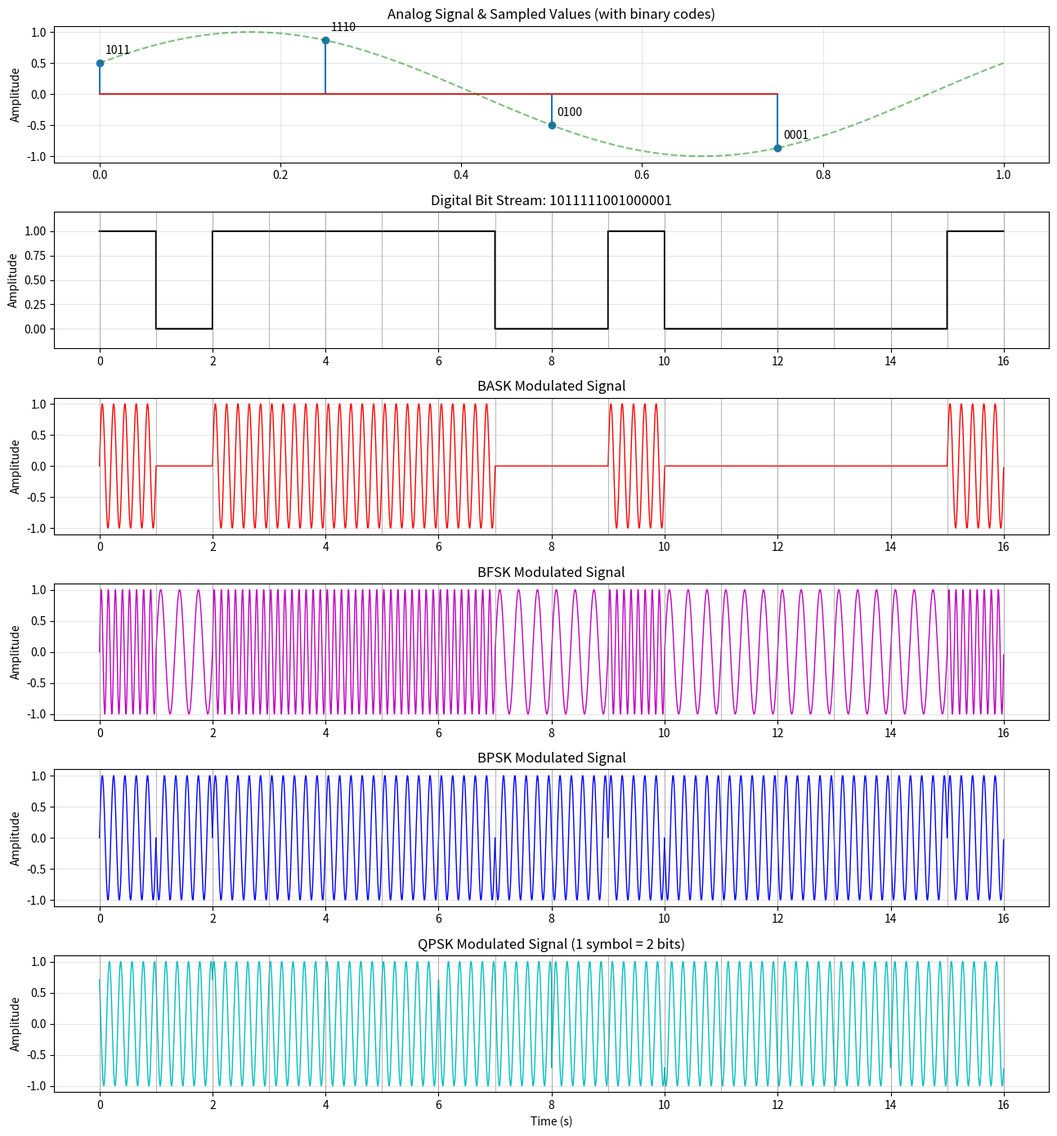

Recreate this plot in Python.
"""
Digital Modulation: BASK, BFSK, BPSK and QPSK.

1. An analog signal (sine wave) is sampled and quantized (ADC) and the
   binary value of every sample is printed.
2. The resulting bit stream is modulated with BASK, BFSK, BPSK and QPSK.
3. Each modulated signal is demodulated (coherent correlation) and the
   recovered bits are printed and checked against the original.
"""
import numpy as np
import matplotlib.pyplot as plt

# ---------------- Analog -> Binary (ADC) ----------------
n_samples = 4        # number of samples taken from the analog signal
n_bits = 4           # bits per sample (16 quantization levels)
f_analog = 1         # analog signal frequency (Hz)

t_s = np.arange(n_samples) / (n_samples * f_analog)
analog = np.sin(2 * np.pi * f_analog * t_s + np.pi / 6)

levels = 2 ** n_bits
quantized = np.round((analog + 1) / 2 * (levels - 1)).astype(int)  # 0..15

print("Analog signal -> binary (ADC)")
print(f"{'Sample':>6} {'Analog':>9} {'Level':>6} {'Binary':>8}")
bit_str = ""
for i, (a, q) in enumerate(zip(analog, quantized)):
    b = format(q, f"0{n_bits}b")
    bit_str += b
    print(f"{i:>6} {a:>9.4f} {q:>6} {b:>8}")

bits = np.array([int(b) for b in bit_str])
print(f"\nBit stream ({len(bits)} bits): {bit_str}\n")

# ---------------- Modulation parameters ----------------
fs = 1000           # samples per second
Tb = 1.0            # bit duration (s)
spb = int(fs * Tb)  # samples per bit
fc = 5              # carrier frequency (Hz)
f0, f1 = 3, 8       # BFSK frequencies for bit 0 and bit 1

tb = np.arange(spb) / fs                      # time within one bit
t = np.arange(len(bits) * spb) / fs           # full time axis
digital = np.repeat(bits, spb)                # NRZ waveform for plotting


def bask(bits):
    return np.concatenate([b * np.sin(2 * np.pi * fc * tb) for b in bits])


def bfsk(bits):
    return np.concatenate([np.sin(2 * np.pi * (f1 if b else f0) * tb) for b in bits])


def bpsk(bits):
    # bit 1 -> phase 0, bit 0 -> phase pi
    return np.concatenate([(2 * b - 1) * np.sin(2 * np.pi * fc * tb) for b in bits])


ts = np.arange(2 * spb) / fs                  # time within one QPSK symbol (2 bits)


def qpsk(bits):
    # each symbol (2 bits) lasts 2*Tb; I on cos, Q on sin (Gray mapping)
    pairs = bits.reshape(-1, 2)
    sym = [((2 * i - 1) * np.cos(2 * np.pi * fc * ts) +
            (2 * q - 1) * np.sin(2 * np.pi * fc * ts)) / np.sqrt(2)
           for i, q in pairs]
    return np.concatenate(sym)


# ---------------- Demodulation (correlation receivers) ----------------
def chunks(sig):
    return sig.reshape(-1, spb)


def demod_bask(sig):
    ref = np.sin(2 * np.pi * fc * tb)
    energy = np.sum(ref * ref)
    return (chunks(sig) @ ref > energy / 2).astype(int)


def demod_bfsk(sig):
    c0 = chunks(sig) @ np.sin(2 * np.pi * f0 * tb)
    c1 = chunks(sig) @ np.sin(2 * np.pi * f1 * tb)
    return (c1 > c0).astype(int)


def demod_bpsk(sig):
    return (chunks(sig) @ np.sin(2 * np.pi * fc * tb) > 0).astype(int)


def demod_qpsk(sig):
    sym = sig.reshape(-1, 2 * spb)
    i = (sym @ np.cos(2 * np.pi * fc * ts) > 0).astype(int)
    q = (sym @ np.sin(2 * np.pi * fc * ts) > 0).astype(int)
    return np.column_stack([i, q]).ravel()


schemes = {
    "BASK": (bask, demod_bask),
    "BFSK": (bfsk, demod_bfsk),
    "BPSK": (bpsk, demod_bpsk),
    "QPSK": (qpsk, demod_qpsk),
}

signals = {}
for name, (mod, demod) in schemes.items():
    sig = mod(bits)
    rx = demod(sig)
    signals[name] = sig
    rx_str = "".join(map(str, rx))
    status = "OK" if np.array_equal(rx, bits) else "MISMATCH"
    print(f"{name} demodulated bits : {rx_str}  [{status}]")

# Recover analog sample values from the bits (DAC) using QPSK output
rx = demod_qpsk(signals["QPSK"])
words = ["".join(map(str, w)) for w in rx.reshape(-1, n_bits)]
print("\nRecovered samples (from QPSK):")
for w in words:
    level = int(w, 2)
    print(f"  {w} -> level {level:>2} -> value {level / (levels - 1) * 2 - 1:+.4f}")

# ---------------- Plot ----------------
fig, axes = plt.subplots(6, 1, figsize=(13, 14))

axes[0].stem(t_s, analog)
axes[0].plot(np.linspace(0, 1, 500), np.sin(2 * np.pi * f_analog * np.linspace(0, 1, 500) + np.pi / 6), "g--", alpha=0.5)
for x, y, q in zip(t_s, analog, quantized):
    axes[0].annotate(format(q, f"0{n_bits}b"), (x, y), textcoords="offset points", xytext=(5, 8))
axes[0].set_title("Analog Signal & Sampled Values (with binary codes)")

axes[1].plot(t, digital, "k", drawstyle="steps-post")
axes[1].set_ylim(-0.2, 1.2)
axes[1].set_title(f"Digital Bit Stream: {bit_str}")

colors = ["r", "m", "b", "c"]
for ax, (name, sig), c in zip(axes[2:], signals.items(), colors):
    ax.plot(t, sig, c, linewidth=1)
    ax.set_title(f"{name} Modulated Signal")
axes[-1].set_title("QPSK Modulated Signal (1 symbol = 2 bits)")

for ax in axes[1:]:
    for k in range(len(bits) + 1):
        ax.axvline(k * Tb, color="gray", linewidth=0.4)
for ax in axes:
    ax.set_ylabel("Amplitude")
    ax.grid(True, alpha=0.3)
axes[-1].set_xlabel("Time (s)")

plt.tight_layout()
plt.savefig("digital_modulation.png", dpi=120)
plt.show()
